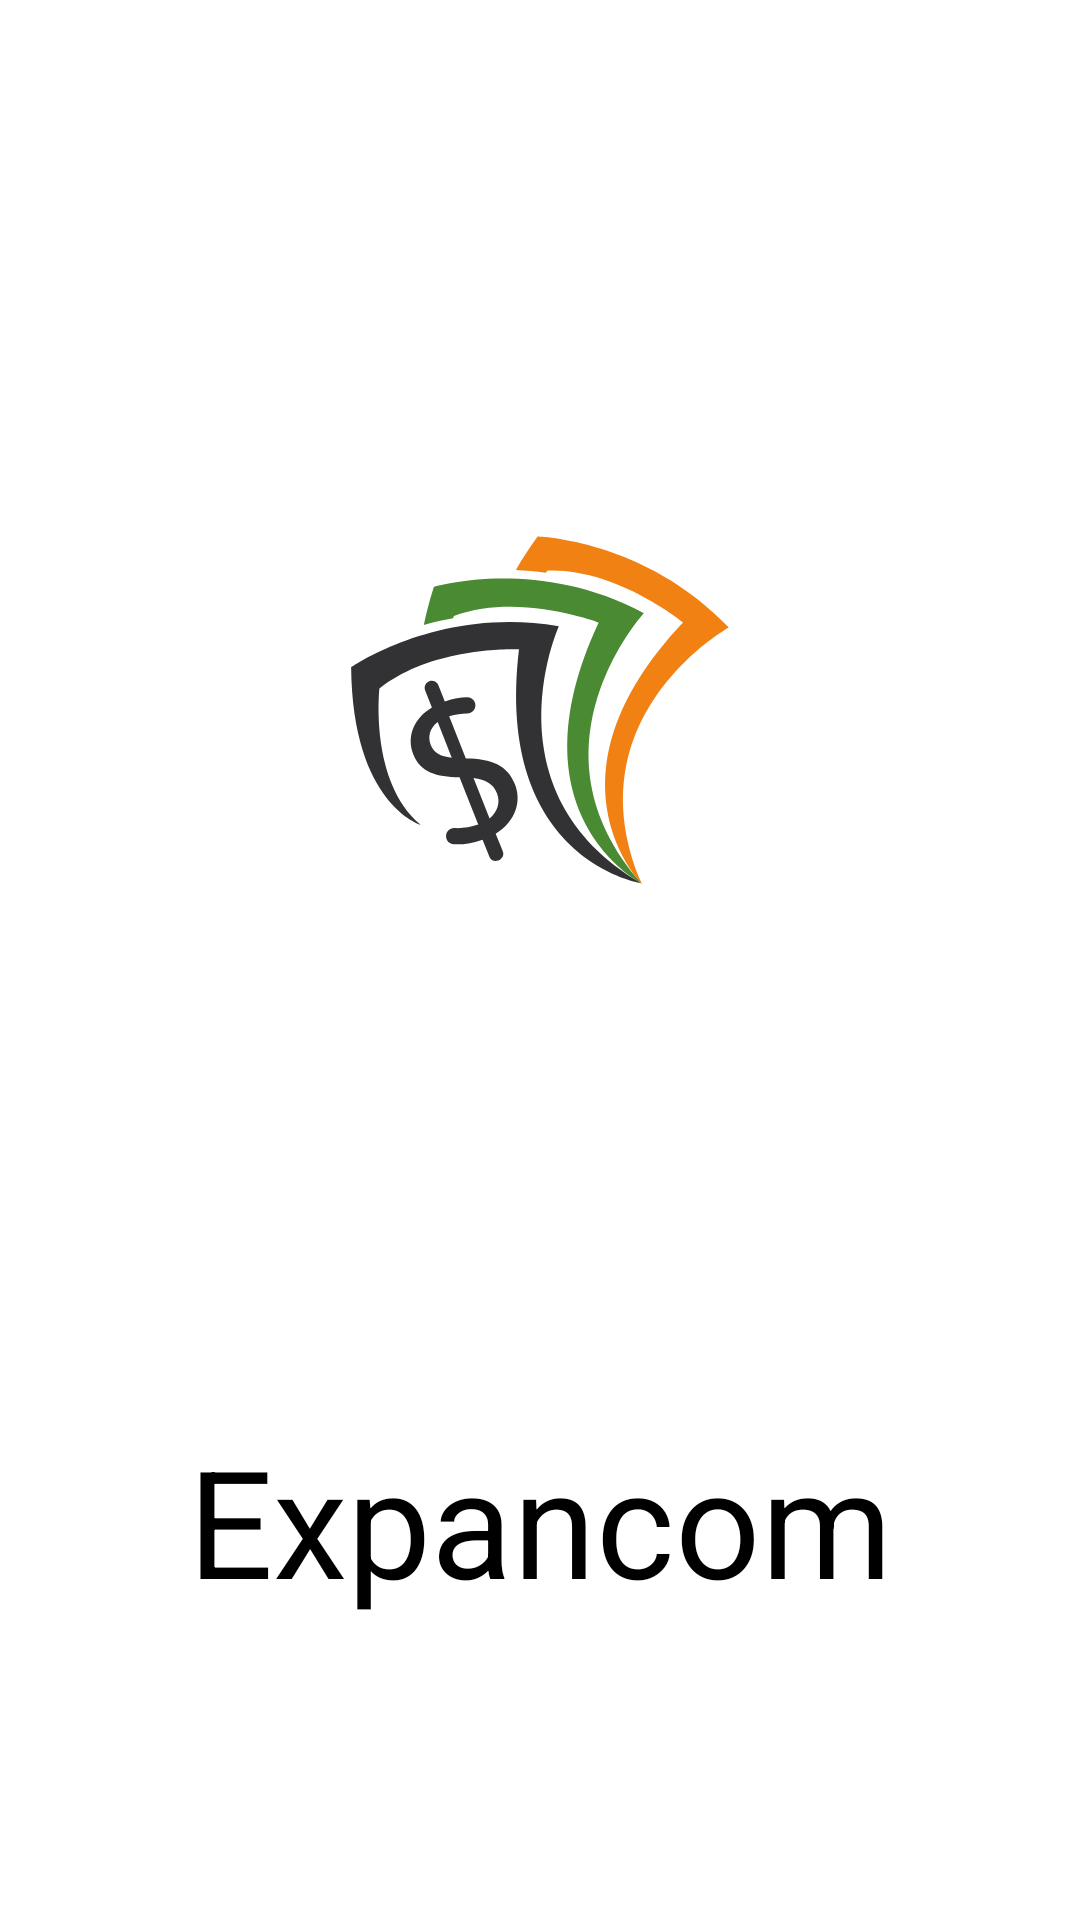

Layout XML and referenced resources for this Android screen:
<!-- AndroidManifest.xml: application theme Theme.Expancom2 -->
<!-- res/layout/activity_splash.xml -->
<?xml version="1.0" encoding="utf-8"?>
<androidx.constraintlayout.widget.ConstraintLayout xmlns:android="http://schemas.android.com/apk/res/android"
    xmlns:app="http://schemas.android.com/apk/res-auto"
    xmlns:tools="http://schemas.android.com/tools"
    android:layout_width="match_parent"
    android:layout_height="match_parent"
    tools:context=".ui.activity.SplashActivity">
    <ImageView
        android:src="@drawable/logo"
        android:contentDescription="@string/logo_should_be_here_string"
        android:layout_width="match_parent"
        android:layout_height="0dp"
        app:layout_constraintTop_toTopOf="parent"
        app:layout_constraintBottom_toTopOf="@id/titleText"
        app:layout_constraintLeft_toLeftOf="parent"
        app:layout_constraintRight_toRightOf="parent"/>
    <TextView
        android:id="@+id/titleText"
        android:text="@string/expancom_string"
        android:textSize="50sp"
        android:textColor="@color/black"
        android:layout_marginBottom="100dp"
        android:layout_width="wrap_content"
        android:layout_height="wrap_content"
        app:layout_constraintBottom_toBottomOf="parent"
        app:layout_constraintLeft_toLeftOf="parent"
        app:layout_constraintRight_toRightOf="parent"/>
</androidx.constraintlayout.widget.ConstraintLayout>
<!-- resources referenced by this layout -->
<resources>
  <color name="black">#FF000000</color>
  <!-- drawable logo: vector/xml drawable (drawable, 2179 chars, omitted) -->
  <string name="expancom_string">Expancom</string>
  <string name="logo_should_be_here_string">Logo should be here</string>
  <style name="Theme.Expancom2" parent="Theme.MaterialComponents.DayNight.DarkActionBar">
          
          <item name="colorPrimary">@color/purple_500</item>
          <item name="colorPrimaryVariant">@color/purple_700</item>
          <item name="colorOnPrimary">@color/white</item>
          
          <item name="colorSecondary">@color/teal_200</item>
          <item name="colorSecondaryVariant">@color/teal_700</item>
          <item name="colorOnSecondary">@color/black</item>
          
          <item name="android:statusBarColor">?attr/colorPrimaryVariant</item>
          
      </style>
  <color name="purple_500">#FF6200EE</color>
  <color name="purple_700">#FF3700B3</color>
  <color name="white">#FFFFFFFF</color>
  <color name="teal_200">#FF03DAC5</color>
  <color name="teal_700">#FF018786</color>
</resources>
